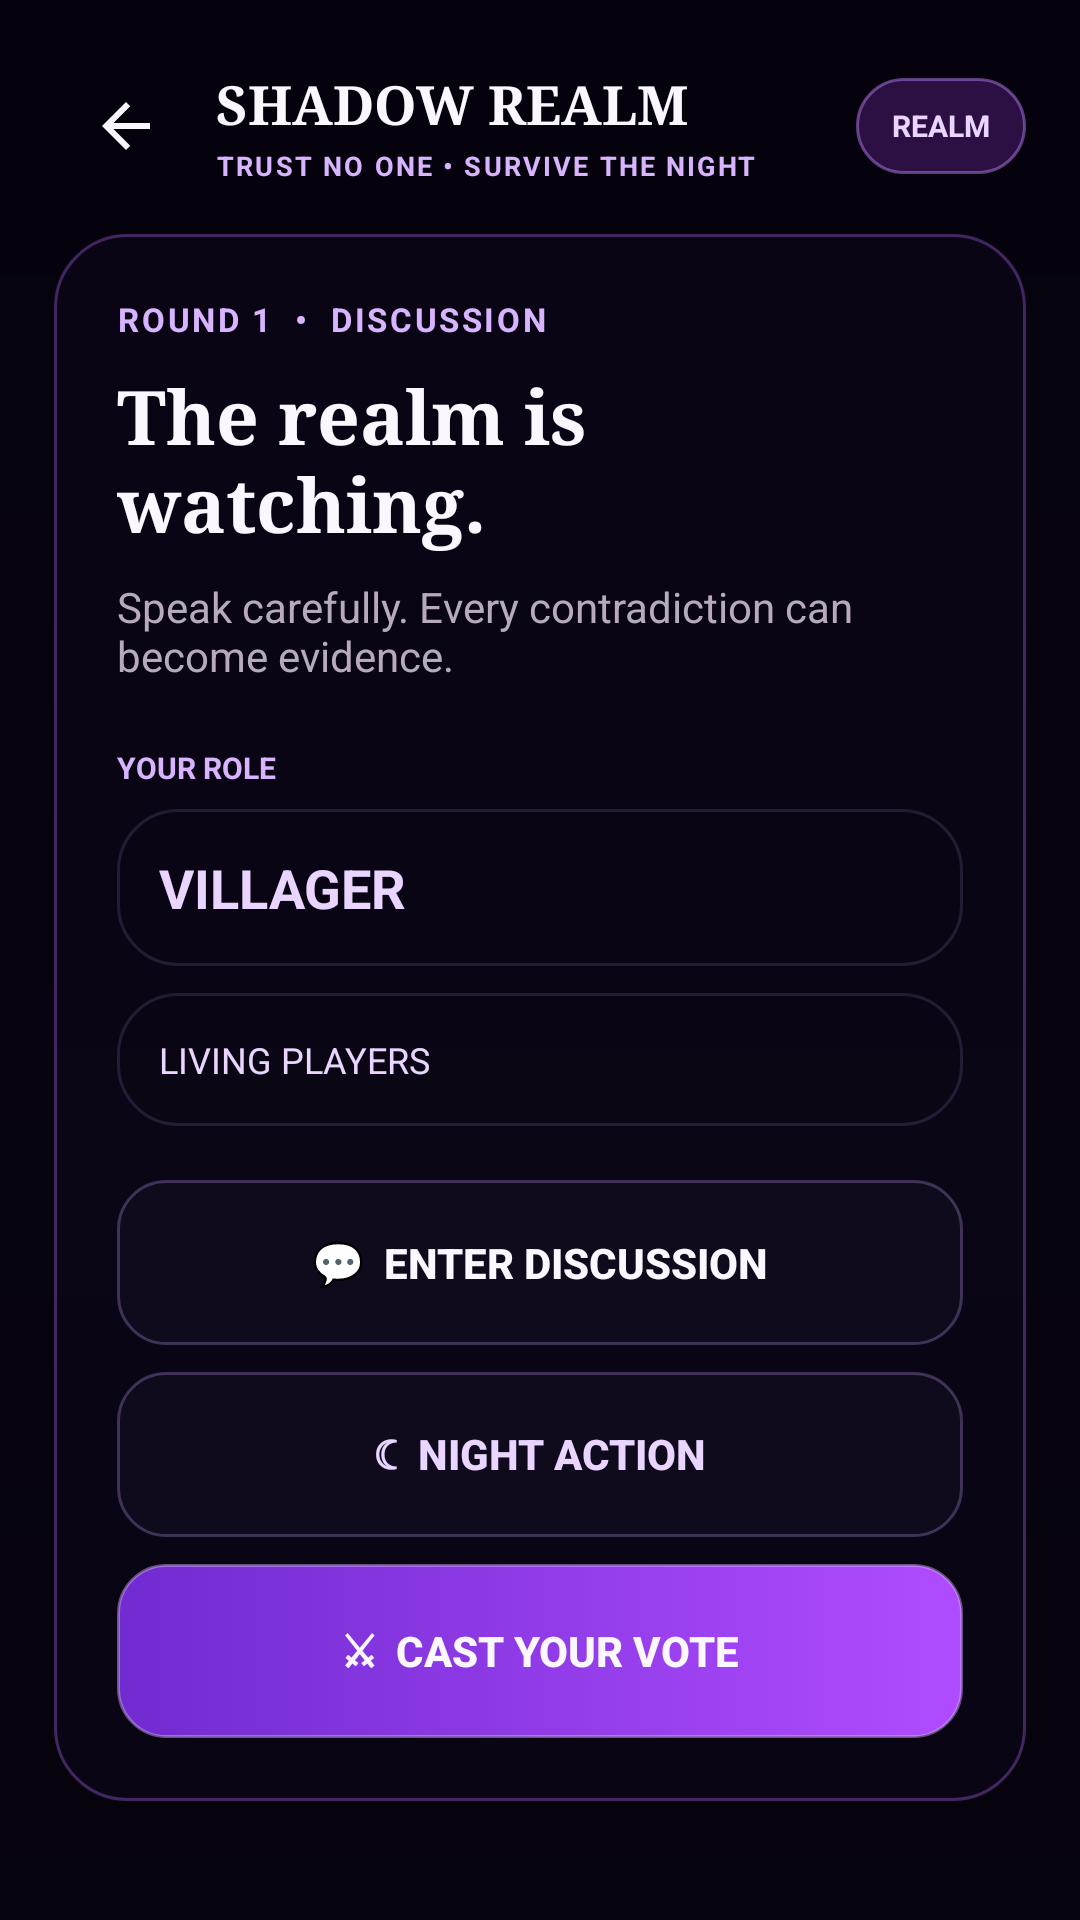

This screen was rendered from an Android layout file. Write that file and the resources it references.
<!-- AndroidManifest.xml: application theme AppTheme -->
<!-- res/layout/game_screen.xml -->
<?xml version="1.0" encoding="utf-8"?>
<FrameLayout xmlns:android="http://schemas.android.com/apk/res/android" android:layout_width="match_parent" android:layout_height="match_parent" android:background="@color/realm_bg">
    <ImageView android:layout_width="match_parent" android:layout_height="match_parent" android:src="@drawable/shadow_realm_bg" android:scaleType="centerCrop" android:alpha="0.78" android:contentDescription="Shadow Realm night landscape"/>
    <View android:layout_width="match_parent" android:layout_height="match_parent" android:background="@drawable/realm_scrim"/>
    <ScrollView android:layout_width="match_parent" android:layout_height="match_parent" android:fillViewport="true">
        <LinearLayout android:layout_width="match_parent" android:layout_height="wrap_content" android:orientation="vertical" android:padding="18dp">
            
<LinearLayout android:layout_width="match_parent" android:layout_height="wrap_content" android:orientation="vertical">
    <include layout="@layout/realm_topbar"/>
    <LinearLayout android:layout_width="match_parent" android:layout_height="wrap_content" android:orientation="vertical" android:padding="21dp" android:layout_marginTop="12dp" android:background="@drawable/realm_panel">
        <TextView android:id="@+id/tvRound" android:layout_width="match_parent" android:layout_height="wrap_content" android:text="ROUND 1  •  DISCUSSION" android:textColor="@color/realm_purple_bright" android:textSize="11sp" android:textStyle="bold" android:letterSpacing="0.08"/>
        <TextView android:id="@+id/txtGameStatus" android:layout_width="match_parent" android:layout_height="wrap_content" android:text="The realm is watching." android:textColor="@color/realm_text" android:textSize="25sp" android:textStyle="bold" android:fontFamily="serif" android:layout_marginTop="8dp"/>
        <TextView android:id="@+id/tvGameHint" android:layout_width="match_parent" android:layout_height="wrap_content" android:text="Speak carefully. Every contradiction can become evidence." android:textColor="@color/realm_muted" android:textSize="14sp" android:layout_marginTop="8dp"/>
        <TextView android:layout_width="match_parent" android:layout_height="wrap_content" android:text="YOUR ROLE" android:textColor="@color/realm_purple_bright" android:textSize="10sp" android:textStyle="bold" android:layout_marginTop="21dp"/>
        <TextView android:id="@+id/tvGameRole" android:layout_width="match_parent" android:layout_height="wrap_content" android:text="VILLAGER" android:textColor="@color/realm_lilac" android:textSize="18sp" android:textStyle="bold" android:padding="14dp" android:layout_marginTop="7dp" android:background="@drawable/realm_panel_soft"/>
        <TextView android:id="@+id/tvAlivePlayers" android:layout_width="match_parent" android:layout_height="wrap_content" android:text="LIVING PLAYERS" android:textColor="@color/realm_lilac" android:textSize="12sp" android:padding="14dp" android:layout_marginTop="9dp" android:background="@drawable/realm_panel_soft"/>
        <Button android:id="@+id/btnChat" android:layout_width="match_parent" android:layout_height="55dp" android:layout_marginTop="18dp" android:text="💬  ENTER DISCUSSION" android:textColor="@color/realm_text" android:textStyle="bold" android:background="@drawable/realm_button_dark"/>
        <Button android:id="@+id/btnNight" android:layout_width="match_parent" android:layout_height="55dp" android:layout_marginTop="9dp" android:text="☾  NIGHT ACTION" android:textColor="@color/realm_lilac" android:textStyle="bold" android:background="@drawable/realm_button_dark"/>
        <Button android:id="@+id/btnVote" android:layout_width="match_parent" android:layout_height="58dp" android:layout_marginTop="9dp" android:text="⚔  CAST YOUR VOTE" android:textColor="@color/realm_text" android:textStyle="bold" android:background="@drawable/realm_button"/>
        <Button android:id="@+id/btnSpectateEnd" android:layout_width="match_parent" android:layout_height="50dp" android:layout_marginTop="10dp" android:text="WATCH THE REALM END" android:textColor="@color/realm_lilac" android:textSize="12sp" android:background="@drawable/realm_button_dark" android:visibility="gone"/>
        <Button android:id="@+id/btnBackToHomeFromGame" android:layout_width="match_parent" android:layout_height="48dp" android:layout_marginTop="8dp" android:text="RETURN TO HOME" android:textColor="@color/realm_lilac" android:textSize="12sp" android:background="@drawable/realm_button_dark" android:visibility="gone" android:onClick="returnHome"/>
    </LinearLayout>
</LinearLayout>

        </LinearLayout>
    </ScrollView>
</FrameLayout>
<!-- res/layout/realm_topbar.xml (included above) -->
<LinearLayout xmlns:android="http://schemas.android.com/apk/res/android"
    android:layout_width="match_parent" android:layout_height="wrap_content"
    android:orientation="horizontal" android:gravity="center_vertical">
    <ImageButton android:id="@+id/btnBack" android:layout_width="48dp" android:layout_height="48dp"
        android:background="@android:color/transparent" android:src="@drawable/ic_arrow_back"
        android:contentDescription="Back" android:padding="12dp"/>
    <LinearLayout android:layout_width="0dp" android:layout_height="wrap_content" android:layout_weight="1"
        android:orientation="vertical" android:paddingStart="6dp">
        <TextView android:id="@+id/tvTopTitle" android:layout_width="match_parent" android:layout_height="wrap_content"
            android:text="SHADOW REALM" android:textColor="@color/realm_text" android:textSize="18sp"
            android:textStyle="bold" android:fontFamily="serif"/>
        <TextView android:id="@+id/tvTopSubtitle" android:layout_width="match_parent" android:layout_height="wrap_content"
            android:text="TRUST NO ONE • SURVIVE THE NIGHT" android:textColor="@color/realm_purple_bright"
            android:textSize="9sp" android:textStyle="bold" android:letterSpacing="0.08" android:layout_marginTop="2dp"/>
    </LinearLayout>
    <TextView android:id="@+id/tvTopBadge" android:layout_width="wrap_content" android:layout_height="32dp"
        android:paddingStart="12dp" android:paddingEnd="12dp" android:gravity="center"
        android:text="REALM" android:textColor="@color/realm_lilac" android:textSize="10sp"
        android:textStyle="bold" android:background="@drawable/realm_chip"/>
</LinearLayout>
<!-- resources referenced by this layout -->
<resources>
  <color name="realm_bg">#05020D</color>
  <color name="realm_lilac">#E9D5FF</color>
  <color name="realm_muted">#B7AABD</color>
  <color name="realm_purple_bright">#D8B4FE</color>
  <color name="realm_text">#FAF7FF</color>
  <!-- drawable ic_arrow_back (drawable) -->
  <vector xmlns:android="http://schemas.android.com/apk/res/android" android:width="24dp" android:height="24dp" android:viewportWidth="24" android:viewportHeight="24">
      <path android:fillColor="#FAF7FF" android:pathData="M20,11H7.83l5.59,-5.59L12,4l-8,8 8,8 1.41,-1.41L7.83,13H20v-2z"/>
  </vector>
  <!-- drawable realm_button (drawable) -->
  <selector xmlns:android="http://schemas.android.com/apk/res/android">
      <item android:state_enabled="false"><shape><solid android:color="#553B2859"/><corners android:radius="16dp"/></shape></item>
      <item android:state_pressed="true"><shape><gradient android:angle="0" android:startColor="#8B3CE8" android:endColor="#C85BFF"/><corners android:radius="16dp"/></shape></item>
      <item><shape><gradient android:angle="0" android:startColor="#712BD0" android:endColor="#B04CFF"/><corners android:radius="16dp"/><stroke android:width="1dp" android:color="#70D9B7FF"/></shape></item>
  </selector>
  <!-- drawable realm_button_dark (drawable) -->
  <selector xmlns:android="http://schemas.android.com/apk/res/android">
      <item android:state_pressed="true"><shape><solid android:color="#9B2C7FD1"/><corners android:radius="16dp"/></shape></item>
      <item><shape><solid android:color="#7A171027"/><corners android:radius="16dp"/><stroke android:width="1dp" android:color="#668F70B6"/></shape></item>
  </selector>
  <!-- drawable realm_chip (drawable) -->
  <shape xmlns:android="http://schemas.android.com/apk/res/android">
      <solid android:color="#5C6F2CA3"/>
      <corners android:radius="40dp"/>
      <stroke android:width="1dp" android:color="#78C084FC"/>
  </shape>
  <!-- drawable realm_panel (drawable) -->
  <shape xmlns:android="http://schemas.android.com/apk/res/android">
      <solid android:color="@color/realm_panel"/>
      <corners android:radius="24dp"/>
      <stroke android:width="1dp" android:color="@color/realm_line"/>
      <padding android:left="2dp" android:top="2dp" android:right="2dp" android:bottom="2dp"/>
  </shape>
  <!-- drawable realm_panel_soft (drawable) -->
  <shape xmlns:android="http://schemas.android.com/apk/res/android">
      <solid android:color="@color/realm_panel_soft"/>
      <corners android:radius="20dp"/>
      <stroke android:width="1dp" android:color="#358F70B6"/>
  </shape>
  <!-- drawable realm_scrim (drawable) -->
  <shape xmlns:android="http://schemas.android.com/apk/res/android">
      <gradient android:angle="270" android:startColor="#25030108" android:centerColor="#65070412" android:endColor="#D505020B" android:centerY="0.58"/>
  </shape>
  <style name="AppTheme" parent="Theme.MaterialComponents.DayNight.NoActionBar">
          <item name="android:fontFamily">sans</item>
          <item name="android:windowLightStatusBar">false</item>
          <item name="android:statusBarColor">#030108</item>
          <item name="android:navigationBarColor">#030108</item>
          <item name="android:windowBackground">@color/realm_bg</item>
          <item name="colorAccent">@color/realm_purple</item>
          <item name="android:colorAccent">@color/realm_purple</item>
          <item name="android:windowActionModeOverlay">true</item>
      </style>
  <color name="realm_panel">#D90B0717</color>
  <color name="realm_line">#55B66CFF</color>
  <color name="realm_panel_soft">#B30B0714</color>
  <color name="realm_purple">#A855F7</color>
</resources>
